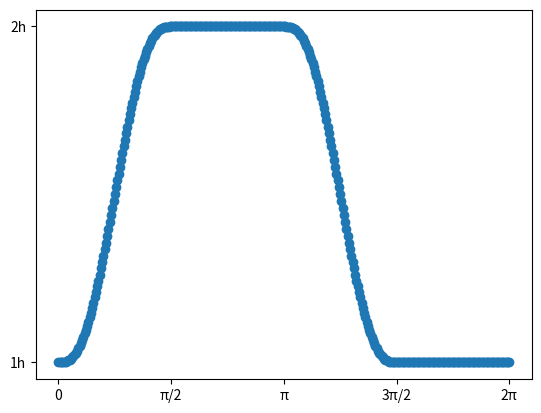

The matplotlib source for this figure:
import math
import numpy as np
import matplotlib.pyplot as plt

start = 0.0
end = 2*math.pi
number_of_points = 361
h = 1

# Lager 361 punkter mellom start og slutt
vinkel_liste = np.linspace(start, end, 361)

def s(phi: float) -> float:
    """Tar imot en vinkel mellom 0 og 2π og regner ut """

    #konverter så gradene faller innenfor intervallet 0, 4
    phi = phi/(math.pi/2)

    #s som definert i oppgaveteksten
    if phi < 1:
        return p(phi)
    if phi <= 2:
        return 2 * h
    if phi < 3:
        return q(phi)
    else:
        return h

def p(phi) -> float:
    """p funksjon fra oppgave 6"""
    return (6*phi**5 - 15*phi**4 + 10*phi**3 + h)

def q(phi) -> float:
    """q funksjon fra oppgave 8"""
    return p(3 - phi)

kam_y = []

#Evaluer funksjonen s for punktene og lagre dem i en liste
for vinkel in vinkel_liste:
    kam_y.append(s(vinkel))

print(kam_y)

#plot funksjonen
plt.plot(vinkel_liste, kam_y, "o")
plt.xticks([0, math.pi/2, math.pi, 3* math.pi / 2, 2 * math.pi], ['0', 'π/2', 'π', '3π/2', '2π'])
plt.yticks([1, 2], ["1h", "2h"])
plt.show()
